5-way image classification set "real" from GitHub (orianapresacan/EmbryoStageGen); label vocabulary: 2-cell embryo, 4-cell embryo, 8-cell embryo, blastocyst, morula.

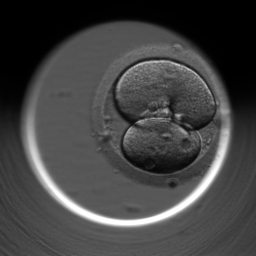
Label: 2-cell embryo

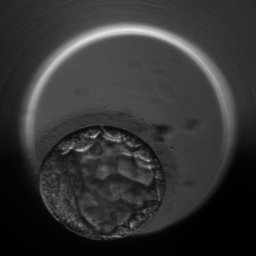
Label: blastocyst

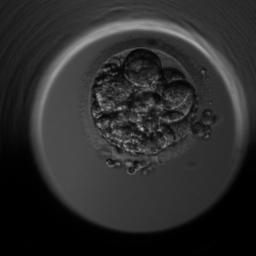
Label: 8-cell embryo

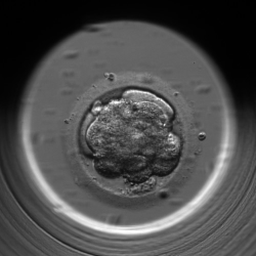
Label: morula

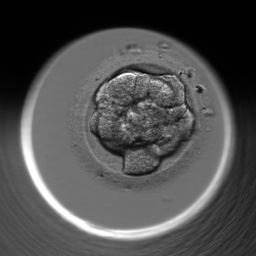
Label: morula

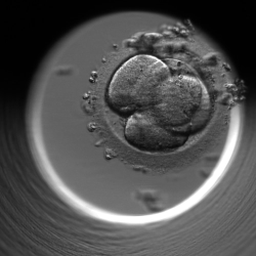
Label: 4-cell embryo
